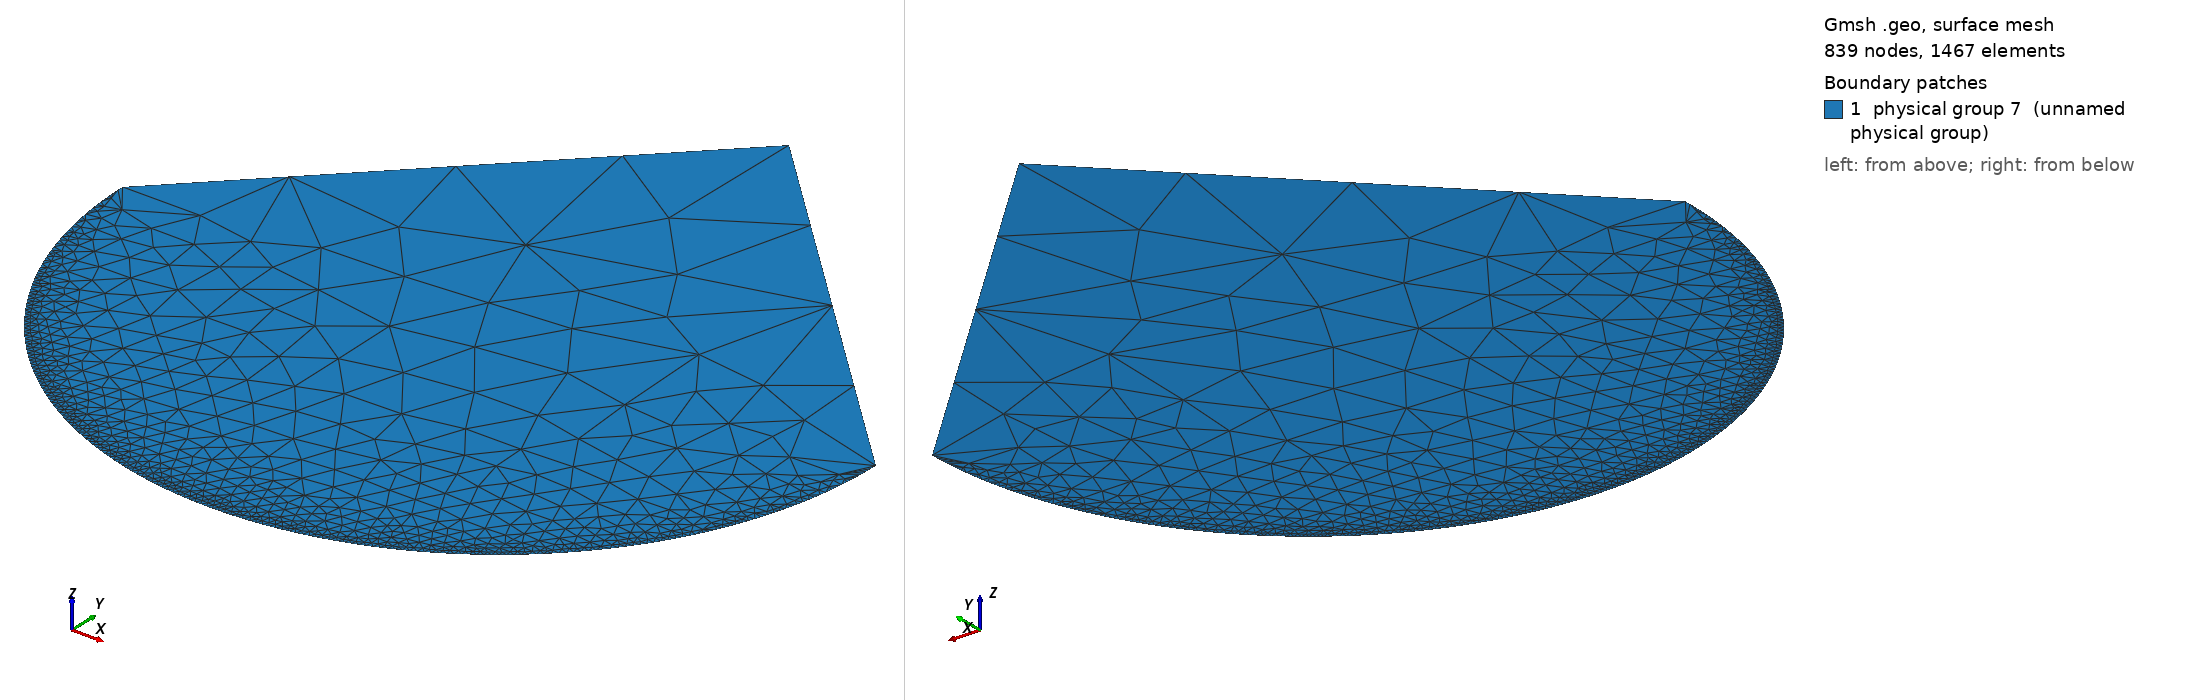

Gmsh geometry script, surface-meshed: 839 nodes, 1467 surface elements. Boundary patches (legend numbers): 1 physical group 7 (unnamed physical group). Left view from above one corner, right view from below the opposite corner. Legend entries are the model's physical surfaces. The drawing asked Gmsh for element sizes between 1% and 20% of the model's largest extent; the script's own settings can give other sizes.

=== usp.geo (drawn) ===
cli = 1.0;
r= 0.075;
Point (1) = {0, r, 0, cli};
Point (2) = {-r, 0, 0, cli};
Point (3) = {r, 0, 0, cli};
Point (4) = {0, 0, 0, cli};
Line (1) = {1, 2};
Line (2) = {3, 1};
Circle(3) = {2, 4, 3};
Transfinite Line {3} = 200 Using Progression 1;
Physical Line(4) = {1, 2, 3};
Line Loop(5) = {1, 3, 2};
Ruled Surface(6) = {5};
Physical Surface(7) = {6};
